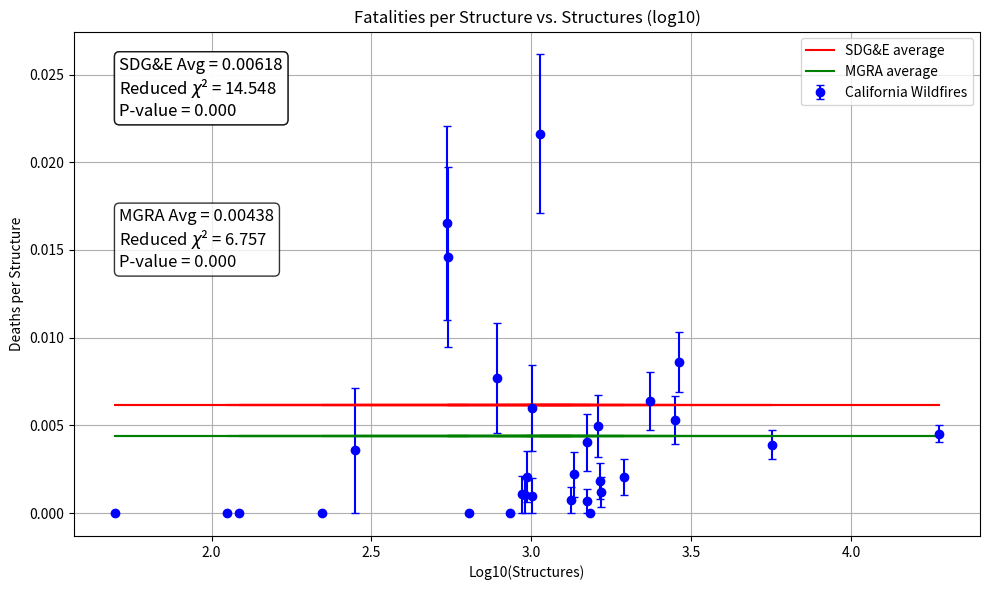

The script that saved this image:
######
# M-bar Technologies and Consulting, LLC
# May 29, 2025
# OEIS Docket 2026-2028-Base-WMPs
#
# Prepared on behalf of MGRA
#
# License: GNU Public License v3
#
# Data has been analyzed from the SDG&E data request response Excel file:
# SDGE_Wildfire_Fatality_Structures_ratios_2025_05_12_0.xlsx, which was re-analyzed and stored in
# SDGE_Wildfire_Fatality_Structures_ratios_2025_05_12_0-jwm.xlsx. Modified calculations are on Tab SigRecent
#
# SDG&E original data on all fatal California wildfires was obtained from Wikipedia.
# MGRA analysis applied additional filters:
#  - only wildfires 1990 and later
#  - more than 10 structures destroyed
#  This left 30 of the 43 wildfires included in the SDG&E sample.
#  The average number of fatalities per structure was reduced from .0618 (SDG&E WMP) to 0.438 (MGRA)
#
#  A statistical analysis was prepared via prompts to ChatGPT AI, which authored portions of this code.
#  All AI results and claims were analyzed and validated. 
#

import pandas as pd
import matplotlib.pyplot as plt
import numpy as np
import scipy.stats as stats

# Data
data = {
    "Log_Structures": [2.971, 3.124, 2.447, 2.804, 2.346, 2.932, 3.173, 3.371, 3.027, 3.45, 2.049, 3.208,
                       1.699, 3.001, 2.086, 3.217, 4.274, 3.216, 3.001, 2.739, 3.173, 3.291, 2.985, 3.182,
                       3.132, 2.893, 3.752, 2.736, 2.98, 3.462],
    "Deaths_Per_Structure": [0.001069519, 0.000752445, 0.003571429, 0, 0, 0, 0.004024145, 0.006377551,
                             0.021636877, 0.005319149, 0, 0.004956629, 0, 0.000997009, 0, 0.001212121,
                             0.004520315, 0.001825928, 0.005982054, 0.01459854, 0.000671141, 0.002046036,
                             0.002072539, 0, 0.002214022, 0.007682458, 0.003898635, 0.016544118, 0.001048218,
                             0.00862069]
}

df = pd.DataFrame(data)

# Compute Structures and RMS
df["Structures"] = 10 ** df["Log_Structures"]
df["RMS"] = np.where(df["Deaths_Per_Structure"] > 0,
                     np.sqrt(df["Deaths_Per_Structure"] / df["Structures"]),
                     0)

valid_data = df[df["Deaths_Per_Structure"] > 0]

# Hypothesis line
#x_vals = np.array(df["Log_Structures"])
x_vals = valid_data["Log_Structures"]
y_obs = valid_data["Deaths_Per_Structure"]
y_obs_v = y_obs.values
y_mean = np.mean(y_obs)
n_obs = len(y_obs)
sigma = valid_data["RMS"].values
sdge_avg = .00618

sdge_line = np.full_like(y_obs, sdge_avg)
sdge_draw = np.full_like(df["Log_Structures"],sdge_avg)

# MGRA alternative hypothesis
mgra_avg = 0.00438
mgra_line = np.full_like(y_obs, mgra_avg)
mgra_draw = np.full_like(df["Log_Structures"],mgra_avg)


ss_model = ((y_mean - sdge_line) ** 2) * n_obs
ss_resid = np.sum((y_obs - sdge_avg) ** 2)
ss_total = np.sum((y_obs - y_mean) ** 2)
r_squared = 1 - (ss_resid / ss_total)

ss_model_mgra = ((y_mean - mgra_line) ** 2) * n_obs
ss_resid_mgra = np.sum((y_obs - mgra_avg) ** 2)
ss_total_mgra = np.sum((y_obs - y_mean) ** 2)
r_squared_mgra = 1 - (ss_resid_mgra / ss_total_mgra)

# Degrees of Freedom
df_model = 1 #linear fit
df_resid = n_obs - 1

# Mean squares
# ms_model = (ss_total - ss_resid) / df_model
ms_model = ss_resid / df_resid
ms_resid = ss_resid / df_resid

# F-stat
f_stat = ms_model / ms_resid
p_value = 1 - stats.f.cdf(f_stat, df_model, df_resid)

# Chi-squared SDG&E
chi_sq = np.sum(((y_obs_v - sdge_avg) / sigma) ** 2)
chi_sq_red = chi_sq / df_resid
p_value_chi2 = 1 - stats.chi2.cdf(chi_sq, df_resid)

# Chi-squared MGRA
chi_sq_mgra = np.sum(((y_obs_v - mgra_avg) / sigma) ** 2)
chi_sq_red_mgra = chi_sq_mgra / df_resid
p_value_chi2_mgra = 1 - stats.chi2.cdf(chi_sq_mgra, df_resid)


# Plot
plt.figure(figsize=(10, 6))
plt.errorbar(
    df["Log_Structures"],
    df["Deaths_Per_Structure"],
    yerr=df["RMS"],
    fmt='o',
    color='blue',
    label='California Wildfires',
    capsize=3
)
plt.plot(df["Log_Structures"], sdge_draw, color='red', linestyle='-', label='SDG&E average')
plt.plot(df["Log_Structures"], mgra_draw, color='green', linestyle='-', label='MGRA average')

plt.xlabel('Log10(Structures)')
plt.ylabel('Deaths per Structure')
plt.title('Fatalities per Structure vs. Structures (log10)')
plt.legend()
plt.grid(True)

# Add R² and P-value in a box
textstr = f'SDG&E Avg = {sdge_avg:.5f}\nReduced $\\chi$² = {chi_sq_red:.3f}\nP-value = {p_value_chi2:.3f}'
props = dict(boxstyle='round', facecolor='white', alpha=0.8)
plt.text(0.05, 0.95, textstr, transform=plt.gca().transAxes, fontsize=12,
         verticalalignment='top', bbox=props)
# Add R² and P-value in a box - MGRA
textstr_mgra = f'MGRA Avg = {mgra_avg:.5f}\nReduced $\\chi$² = {chi_sq_red_mgra:.3f}\nP-value = {p_value_chi2_mgra:.3f}'
props = dict(boxstyle='round', facecolor='white', alpha=0.8)
plt.text(0.05, 0.95, textstr, transform=plt.gca().transAxes, fontsize=12,
         verticalalignment='top', bbox=props)
plt.text(0.05, 0.65, textstr_mgra, transform=plt.gca().transAxes, fontsize=12,
         verticalalignment='top', bbox=props)

plt.tight_layout()
plt.show()
